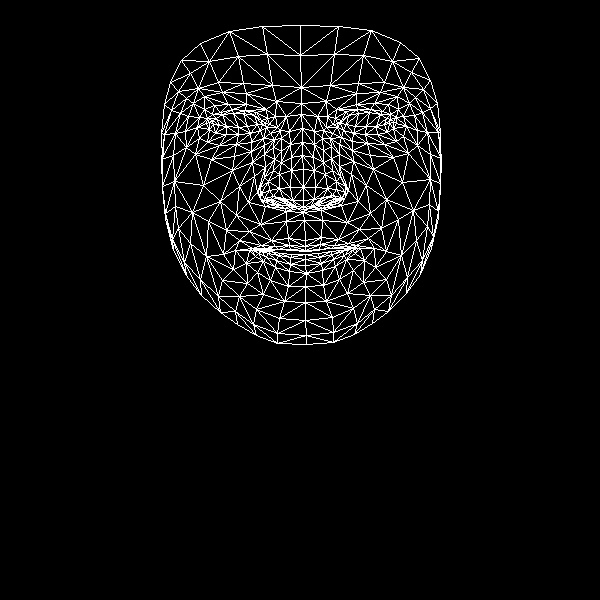

The data file committed next to this chart (first rows):
, x, y
0, 305, 240
1, 303, 200
2, 303, 212
3, 291, 157
4, 303, 187
5, 303, 169
6, 302, 128
7, 213, 124
8, 301, 103
9, 301, 87
10, 300, 25
11, 305, 246
12, 305, 250
13, 305, 251
14, 305, 254
15, 305, 259
16, 305, 265
17, 306, 273
18, 305, 286
19, 303, 207
20, 290, 205
21, 170, 82
22, 250, 133
23, 238, 134
24, 226, 134
25, 209, 129
26, 260, 130
27, 232, 109
28, 245, 110
29, 220, 112
30, 212, 114
31, 199, 138
32, 256, 309
33, 209, 122
34, 164, 134
35, 185, 131
36, 239, 186
37, 288, 238
38, 290, 249
39, 271, 240
40, 261, 245
41, 278, 249
42, 268, 250
43, 246, 263
44, 292, 200
45, 290, 187
46, 193, 103
47, 264, 154
48, 261, 193
49, 260, 187
50, 203, 185
51, 291, 170
52, 222, 92
53, 204, 96
54, 181, 60
55, 276, 101
56, 256, 112
57, 235, 250
58, 173, 250
59, 270, 200
... 408 more rows
